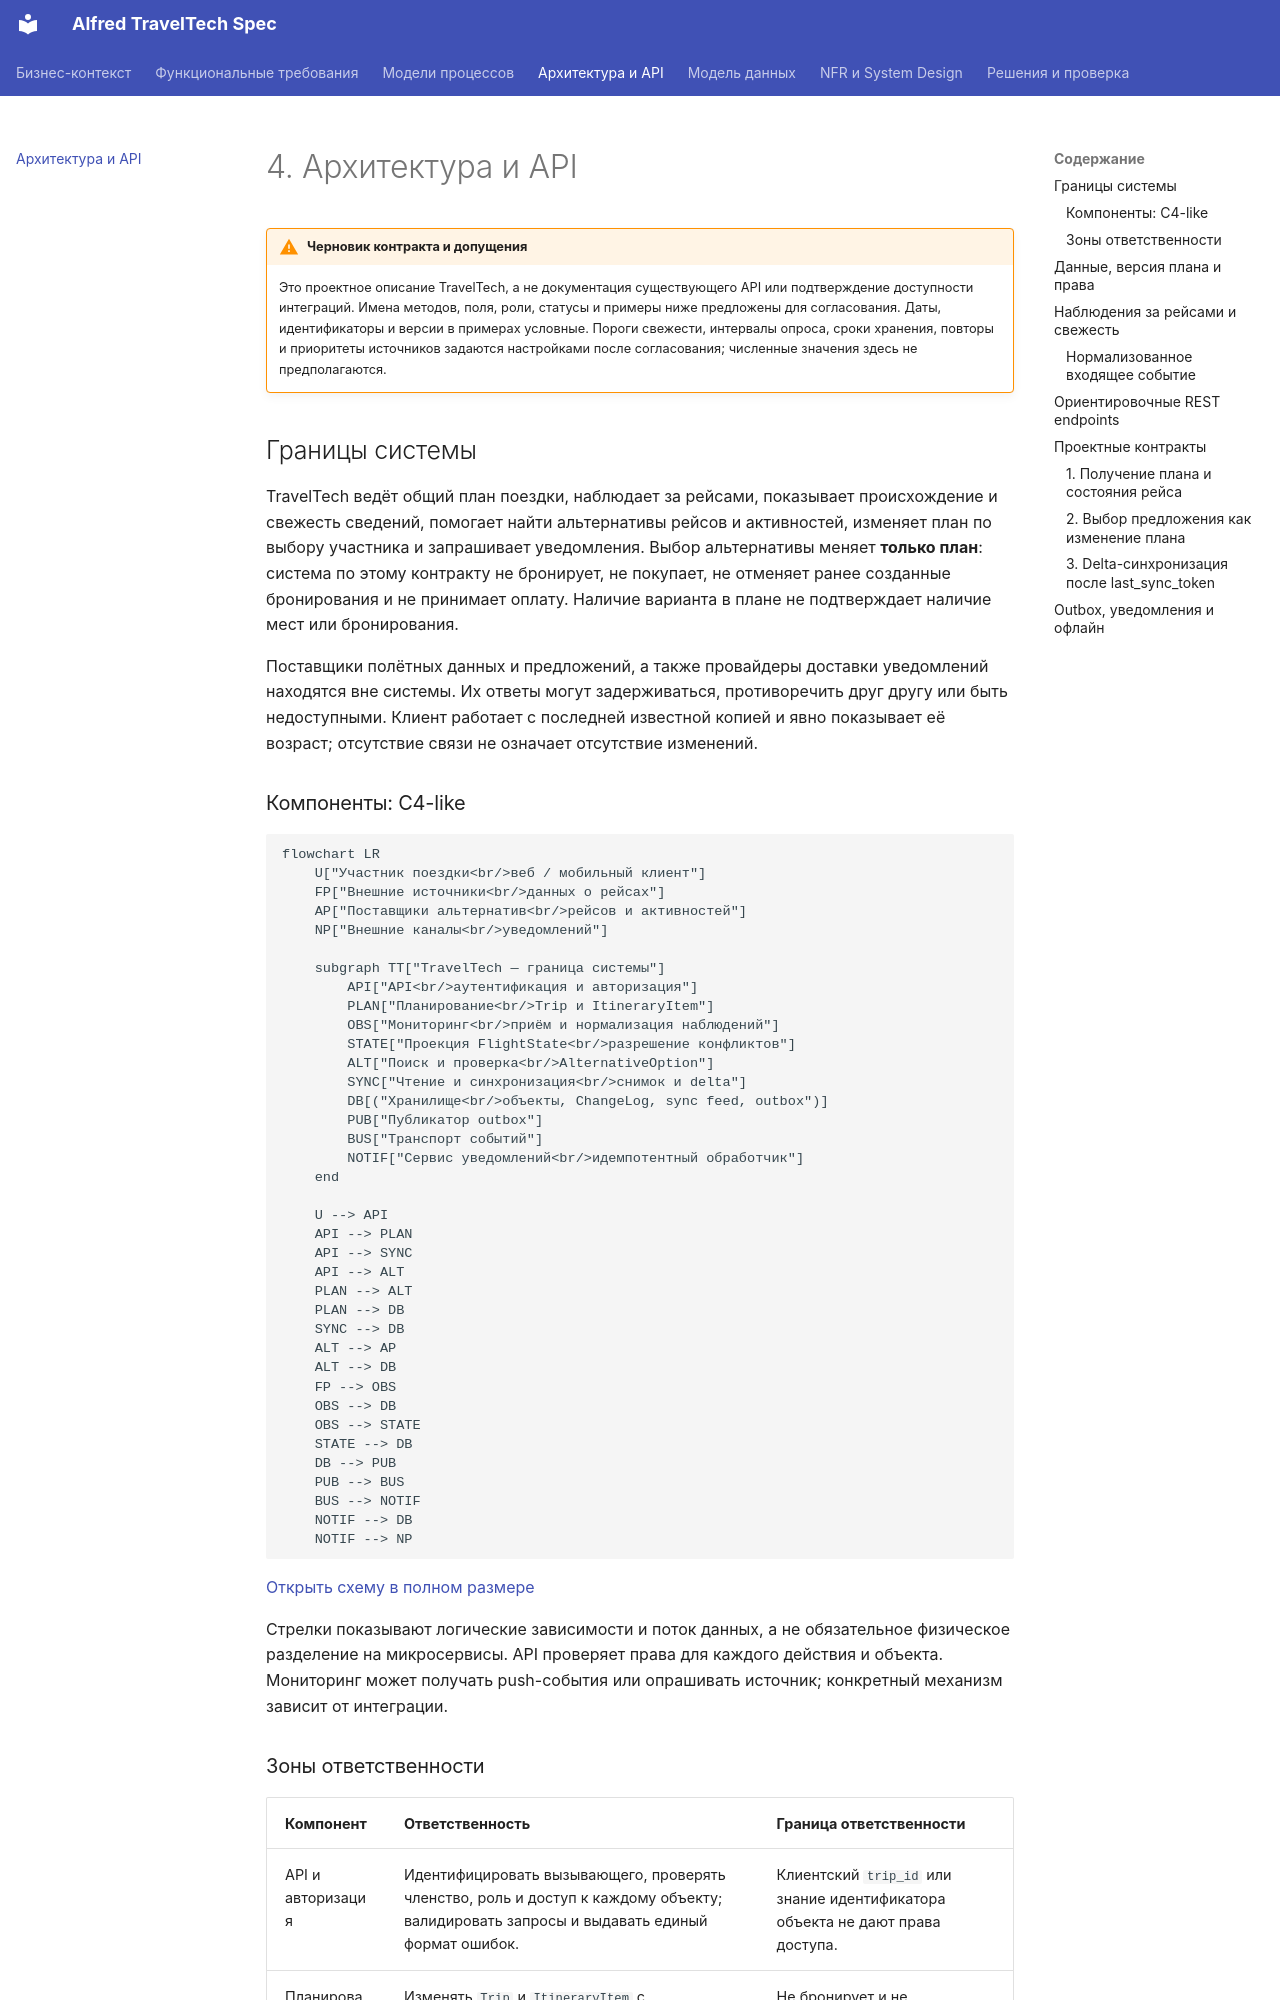

repository: systemrk200/alfred-traveltech-spec · page: 04-architecture-api/index.html · generator: mkdocs

# 4. Архитектура и API

!!! warning "Черновик контракта и допущения"
    Это проектное описание TravelTech, а не документация существующего API или подтверждение доступности интеграций. Имена методов, поля, роли, статусы и примеры ниже предложены для согласования. Даты, идентификаторы и версии в примерах условные. Пороги свежести, интервалы опроса, сроки хранения, повторы и приоритеты источников задаются настройками после согласования; численные значения здесь не предполагаются.

## Границы системы

TravelTech ведёт общий план поездки, наблюдает за рейсами, показывает происхождение и свежесть сведений, помогает найти альтернативы рейсов и активностей, изменяет план по выбору участника и запрашивает уведомления. Выбор альтернативы меняет **только план**: система по этому контракту не бронирует, не покупает, не отменяет ранее созданные бронирования и не принимает оплату. Наличие варианта в плане не подтверждает наличие мест или бронирования.

Поставщики полётных данных и предложений, а также провайдеры доставки уведомлений находятся вне системы. Их ответы могут задерживаться, противоречить друг другу или быть недоступными. Клиент работает с последней известной копией и явно показывает её возраст; отсутствие связи не означает отсутствие изменений.

### Компоненты: C4-like

```mermaid
flowchart LR
    U["Участник поездки<br/>веб / мобильный клиент"]
    FP["Внешние источники<br/>данных о рейсах"]
    AP["Поставщики альтернатив<br/>рейсов и активностей"]
    NP["Внешние каналы<br/>уведомлений"]

    subgraph TT["TravelTech — граница системы"]
        API["API<br/>аутентификация и авторизация"]
        PLAN["Планирование<br/>Trip и ItineraryItem"]
        OBS["Мониторинг<br/>приём и нормализация наблюдений"]
        STATE["Проекция FlightState<br/>разрешение конфликтов"]
        ALT["Поиск и проверка<br/>AlternativeOption"]
        SYNC["Чтение и синхронизация<br/>снимок и delta"]
        DB[("Хранилище<br/>объекты, ChangeLog, sync feed, outbox")]
        PUB["Публикатор outbox"]
        BUS["Транспорт событий"]
        NOTIF["Сервис уведомлений<br/>идемпотентный обработчик"]
    end

    U --> API
    API --> PLAN
    API --> SYNC
    API --> ALT
    PLAN --> ALT
    PLAN --> DB
    SYNC --> DB
    ALT --> AP
    ALT --> DB
    FP --> OBS
    OBS --> DB
    OBS --> STATE
    STATE --> DB
    DB --> PUB
    PUB --> BUS
    BUS --> NOTIF
    NOTIF --> DB
    NOTIF --> NP
```

[Открыть схему в полном размере](assets/diagrams/architecture.png)

Стрелки показывают логические зависимости и поток данных, а не обязательное физическое разделение на микросервисы. API проверяет права для каждого действия и объекта. Мониторинг может получать push-события или опрашивать источник; конкретный механизм зависит от интеграции.
